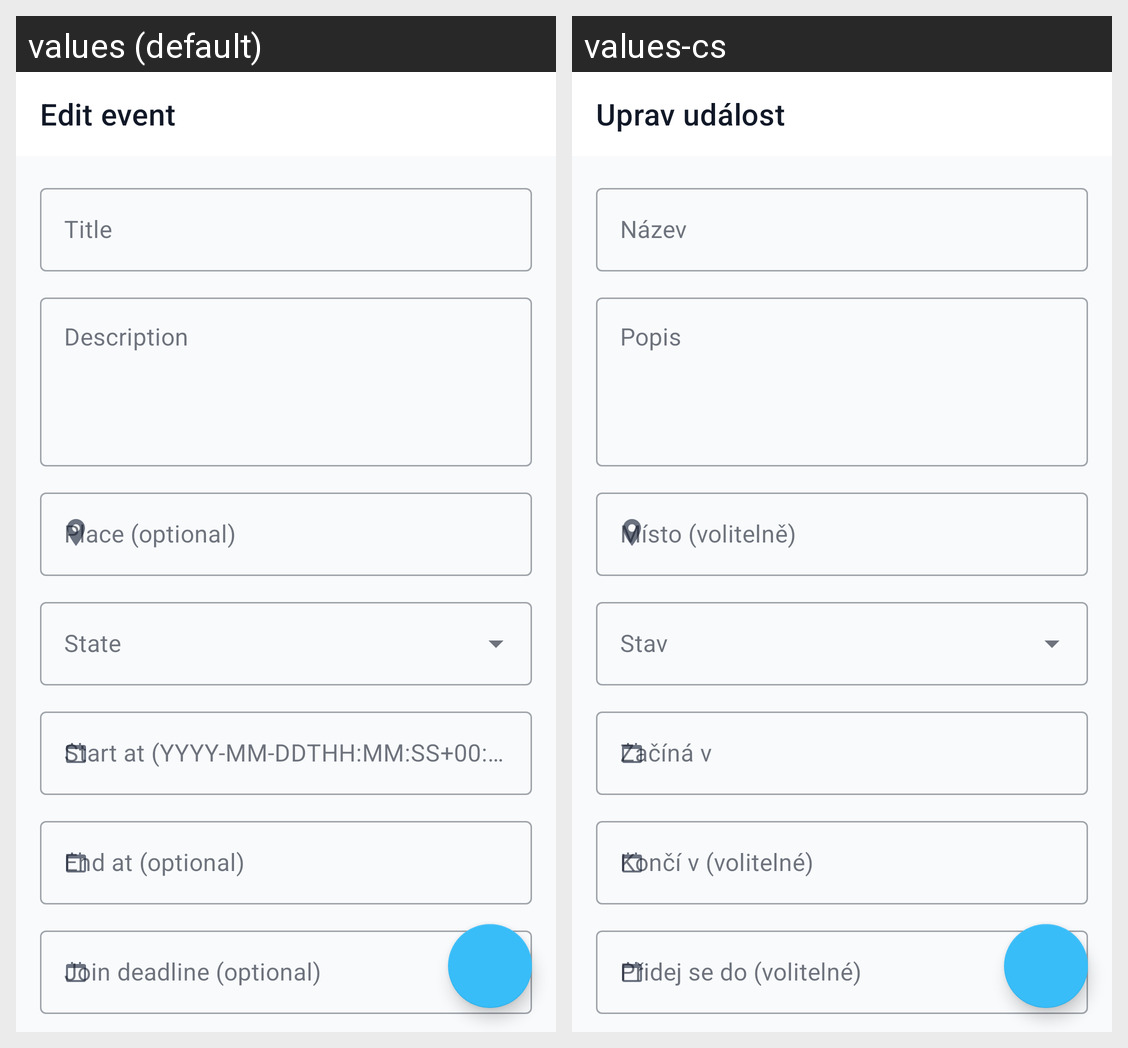

The same Android screen rendered under two of its app's locales, left to right. List the strings drawn on it with the default value and each locale's translation.
Android screen res/layout/activity_event_edit.xml rendered under 2 locales, left to right: values (default), values-cs. Device: Nexus 5 (rendered at 1080×1920; each locale shown at half size, 540×960, under a caption strip naming it); theme Theme.GroufrNative.
Strings drawn on this screen, with the default value and each locale's value (text and hints the layout hard-codes, and strings that could not be matched under every locale, appear in the picture but are not listed):

event_edit_title
  values: Edit event
  values-cs: Uprav událost

event_title_hint
  values: Title
  values-cs: Název

event_description_hint
  values: Description
  values-cs: Popis

event_place_hint
  values: Place (optional)
  values-cs: Místo (volitelně)

event_start_hint
  values: Start at (YYYY-MM-DDTHH:MM:SS+00:00)
  values-cs: Začíná v

event_end_hint
  values: End at (optional)
  values-cs: Končí v (volitelné)

event_deadline_hint
  values: Join deadline (optional)
  values-cs: Přidej se do (volitelné)
